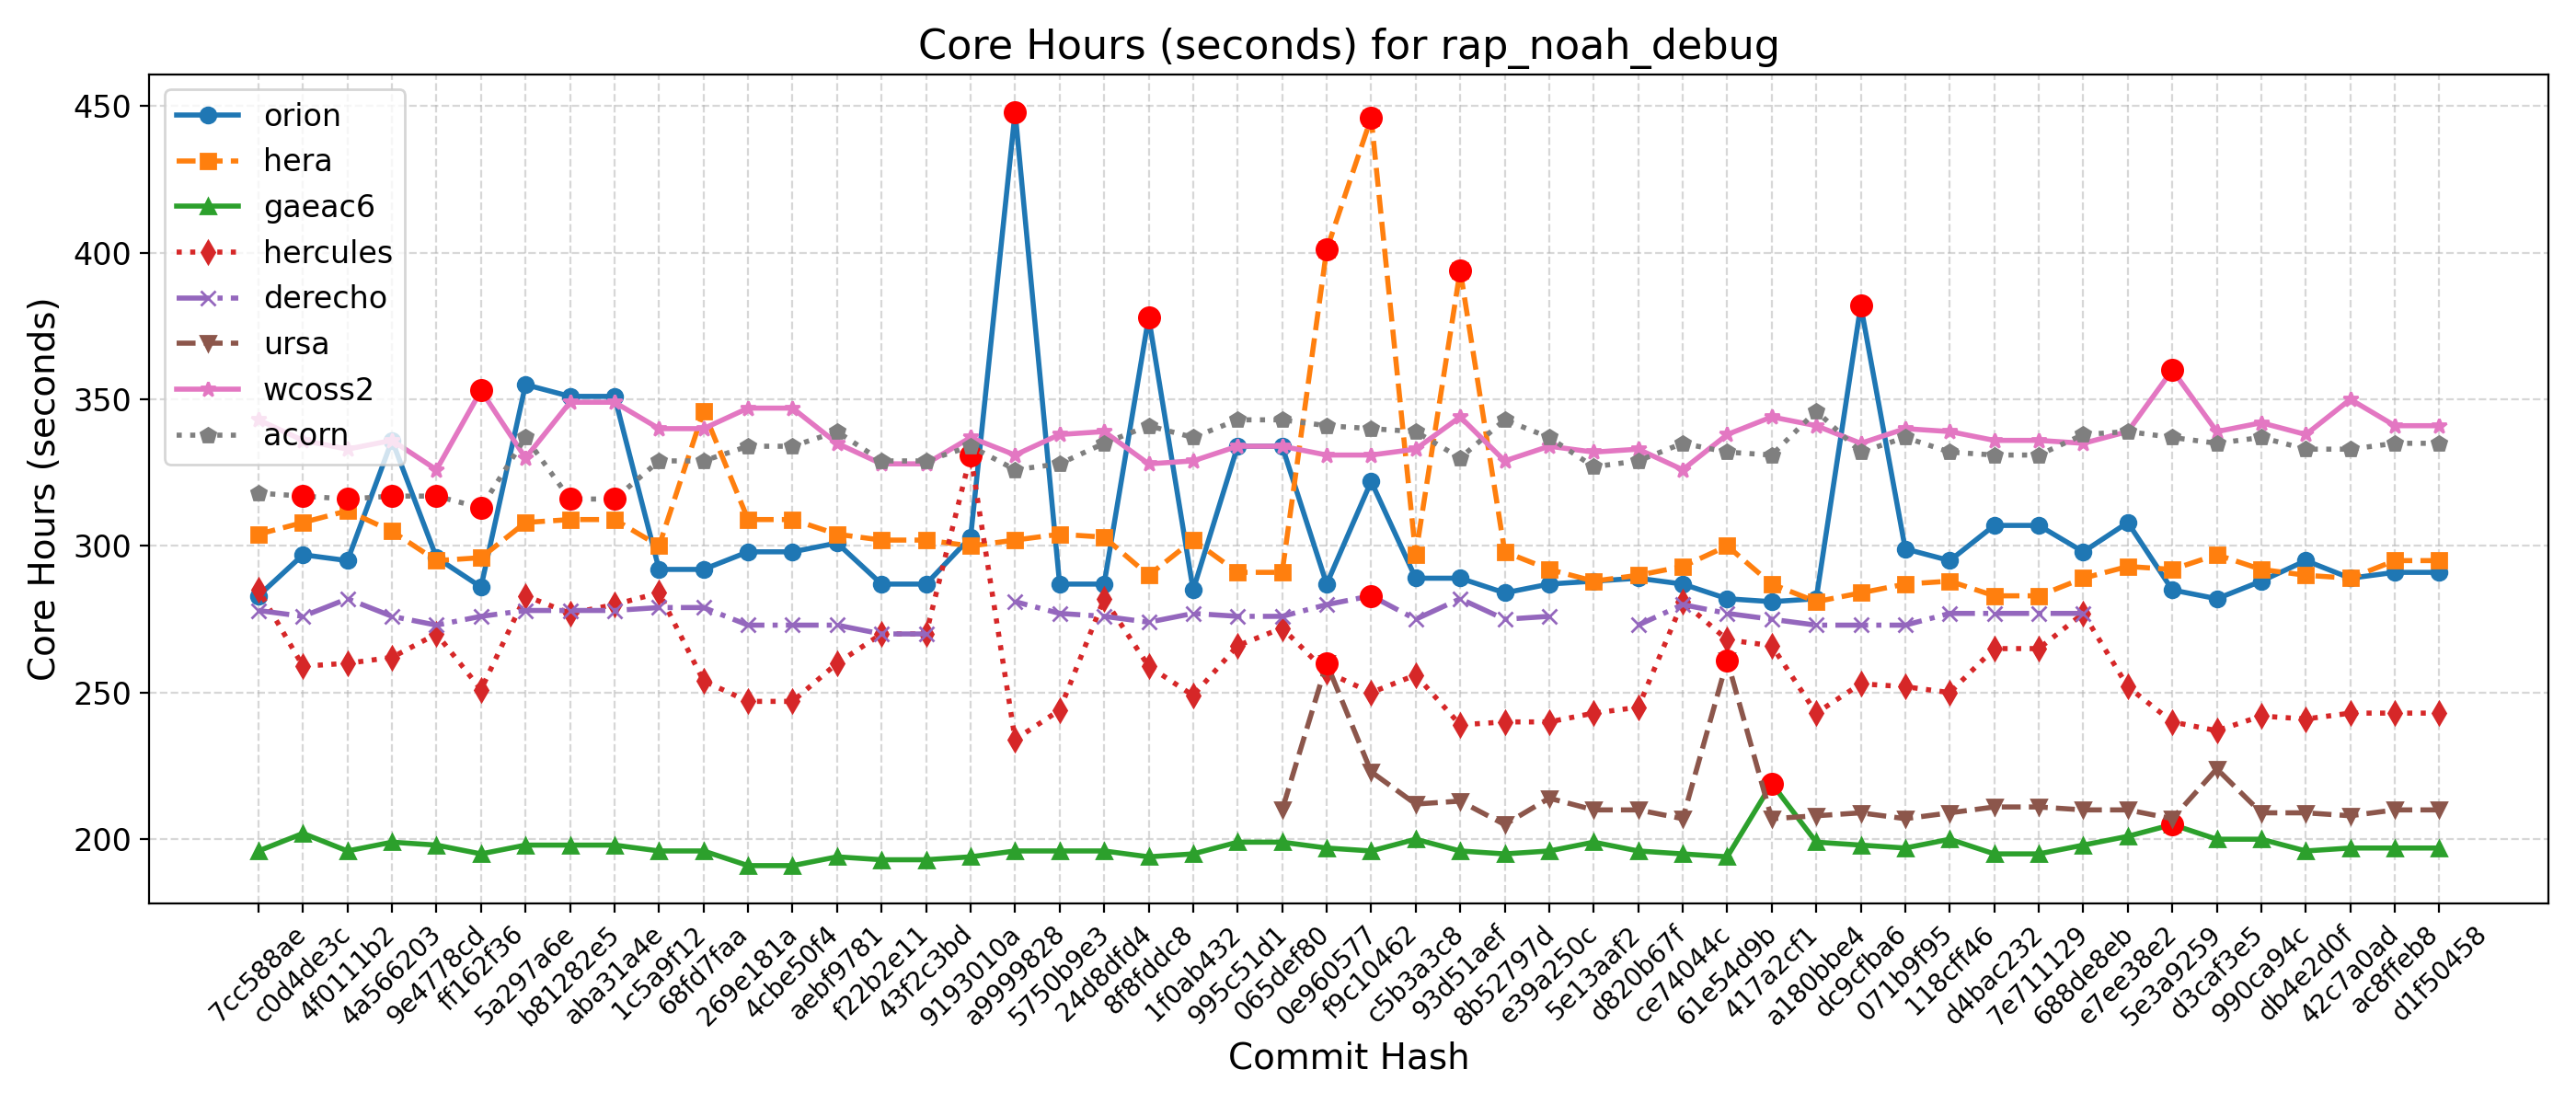

The file beside this chart, header and first rows:
Hash, Date, Message, orion, hera, gaeac6, hercules, derecho, ursa, wcoss2, acorn
d1f50458, 2025-09-23, Automatically add new PRs to WM PR Proje…, 291, 295, 197, 243, , 210, 341, 335
ac8ffeb8, 2025-09-23, Update default_vars for stochastic physi…, 291, 295, 197, 243, , 210, 341, 335
42c7a0ad, 2025-09-22, Send surface ocean currents to ATM for S…, 289, 289, 197, 243, , 208, 350, 333
db4e2d0f, 2025-09-18, Replace icplocn2atm (integer) with use_o…, 295, 290, 196, 241, , 209, 338, 333
990ca94c, 2025-09-16, Update tests such that LSM and LANDICE a…, 288, 292, 200, 242, , 209, 342, 337
d3caf3e5, 2025-09-15, update mom6 to its main repo. 20250818 c…, 282, 297, 200, 237, , 224, 339, 335
5e3a9259, 2025-09-10, Introduce tuning parameter for convectiv…, 285, 292, 205, 240, , 207, 360, 337
e7ee38e2, 2025-09-08, Scale-aware 3DTKE EDMF and TTE-EDMF GFS …, 308, 293, 201, 252, , 210, 339, 339
688de8eb, 2025-09-04, Fix default cdmbgwd settings (#2788), 298, 289, 198, 277, 277, 210, 335, 338
7e711129, 2025-09-02, Use container with spack stack 1.9.2 (#2…, 307, 283, 195, 265, 277, 211, 336, 331
d4bac232, 2025-08-29, MPAS dycore + Atmosphere Generalization …, 307, 283, 195, 265, 277, 211, 336, 331
118cff46, 2025-08-25, Add FV3 grid mask for regional domains t…, 295, 288, 200, 250, 277, 209, 339, 332
071b9f95, 2025-08-22, Fix Restart IAU and Ultra-Low Reproducib…, 299, 287, 197, 252, 273, 207, 340, 337
dc9cfba6, 2025-08-19, Update CICE through 2025-07 and switch t…, 382, 284, 198, 253, 273, 209, 335, 332
a180bbe4, 2025-08-15, FV3: Fix Prate_avg and UPP call freq + F…, 282, 281, 199, 243, 273, 208, 341, 346
417a2cf1, 2025-08-13, Fix conus13km tests restart and decompos…, 281, 287, 219, 266, 275, 207, 344, 331
61e54d9b, 2025-08-11, Add two-way ocean-wave coupling feature …, 282, 300, 194, 268, 277, 261, 338, 332
ce74044c, 2025-08-06, Create a user-friendly "process model" t…, 287, 293, 195, 281, 280, 207, 326, 335
d820b67f, 2025-08-01, Update GOCART to v2.4.3 (#2819), 289, 290, 196, 245, 273, 210, 333, 329
5e13aaf2, 2025-07-29, Update DATM meshes and switch to bilinea…, 288, 288, 199, 243, , 210, 332, 327
e39a250c, 2025-07-24, Update FV3 hash to include UPP ss192/Urs…, 287, 292, 196, 240, 276, 214, 334, 337
8b52797d, 2025-07-21, Combination of 2684,2707,2771 (MERRA2 3-…, 284, 298, 195, 240, 275, 205, 329, 343
93d51aef, 2025-07-17, Exporting Canopy Variables from AQM to F…, 289, 394, 196, 239, 282, 213, 344, 330
c5b3a3c8, 2025-07-14, GFDLMP-v3 and TEMPO MP microphysics (#25…, 289, 297, 200, 256, 275, 212, 333, 339
f9c10462, 2025-07-11, Combination of several CCPP-physics PRs …, 322, 446, 196, 250, 283, 223, 331, 340
0e960577, 2025-07-09, Combination #2777 (maintask writes CMEPS…, 287, 401, 197, 257, 280, 260, 331, 341
065def80, 2025-07-07, Port UFS-WM to Ursa (#2471), 334, 291, 199, 272, 276, 210, 334, 343
995c51d1, 2025-07-03, Upgrade UFS-WM to spack-stack/1.9.2 (#26…, 334, 291, 199, 266, 276, , 334, 343
1f0ab432, 2025-07-01, Reduce WW3 memory use (#2624), 285, 302, 195, 249, 277, , 329, 337
8f8fddc8, 2025-06-30, Bring in scale-aware 3DTKE related chang…, 378, 290, 194, 259, 274, , 328, 341
24d8dfd4, 2025-06-26, Slight modification in orographic gravit…, 287, 303, 196, 282, 276, , 339, 335
5750b9e3, 2025-06-20, gcycle update (#2747), 287, 304, 196, 244, 277, , 338, 328
a9999828, 2025-06-12, Add a new parameter in dycore to control…, 448, 302, 196, 234, 281, , 331, 326
9193010a, 2025-06-06, In Noah-MP, set zero for canopy liquid a…, 303, 300, 194, 331, , , 337, 334
43f2c3bd, 2025-06-04, Urgent Documentation Update for HSD Capa…, 287, 302, 193, 270, 270, , 328, 329
f22b2e11, 2025-06-02, Bug fix for surface roughness calculatio…, 287, 302, 193, 270, 270, , 328, 329
aebf9781, 2025-05-27, Fix bug to improve wave initialization b…, 301, 304, 194, 260, 273, , 335, 339
4cbe50f4, 2025-05-23, Add idealized, regional tropical cyclone…, 298, 309, 191, 247, 273, , 347, 334
269e181a, 2025-05-23, Add GFSv17 IAU restart tests without wav…, 298, 309, 191, 247, 273, , 347, 334
68fd7faa, 2025-05-15, Enable Hera, Hercules Gnu tests: cpld_de…, 292, 346, 196, 254, 279, , 340, 329
1c5a9f12, 2025-05-09, Add "ultra low" coupled configurations t…, 292, 300, 196, 284, 279, , 340, 329
aba31a4e, 2025-05-06, Resolve miscellaneous WM issues and upda…, 351, 309, 198, 280, 278, , 349, 316
b81282e5, 2025-05-05, Switch to vector remapping and bilinear …, 351, 309, 198, 277, 278, , 349, 316
5a297a6e, 2025-05-02, improve coupled model startup cost for w…, 355, 308, 198, 283, 278, , 330, 337
ff162f36, 2025-05-01, NSSL MP scheme updates + Stochastic Phys…, 286, 296, 195, 251, 276, , 353, 313
9e4778cd, 2025-04-25, Loosen restriction on optional arguments…, 296, 295, 198, 270, 273, , 326, 317
4a566203, 2025-04-23, CMake Atmosphere Dycore Generalization +…, 336, 305, 199, 262, 276, , 336, 317
4f0111b2, 2025-04-21, Add CMEPS log file at restart write; IAU…, 295, 312, 196, 260, 282, , 333, 316
c0d4de3c, 2025-04-18, Update mom6 to its main repository 20250…, 297, 308, 202, 259, 276, , 336, 317
7cc588ae, 2025-04-16, Add PIO configuration variables for CMEP…, 283, 304, 196, 285, 278, , 343, 318
